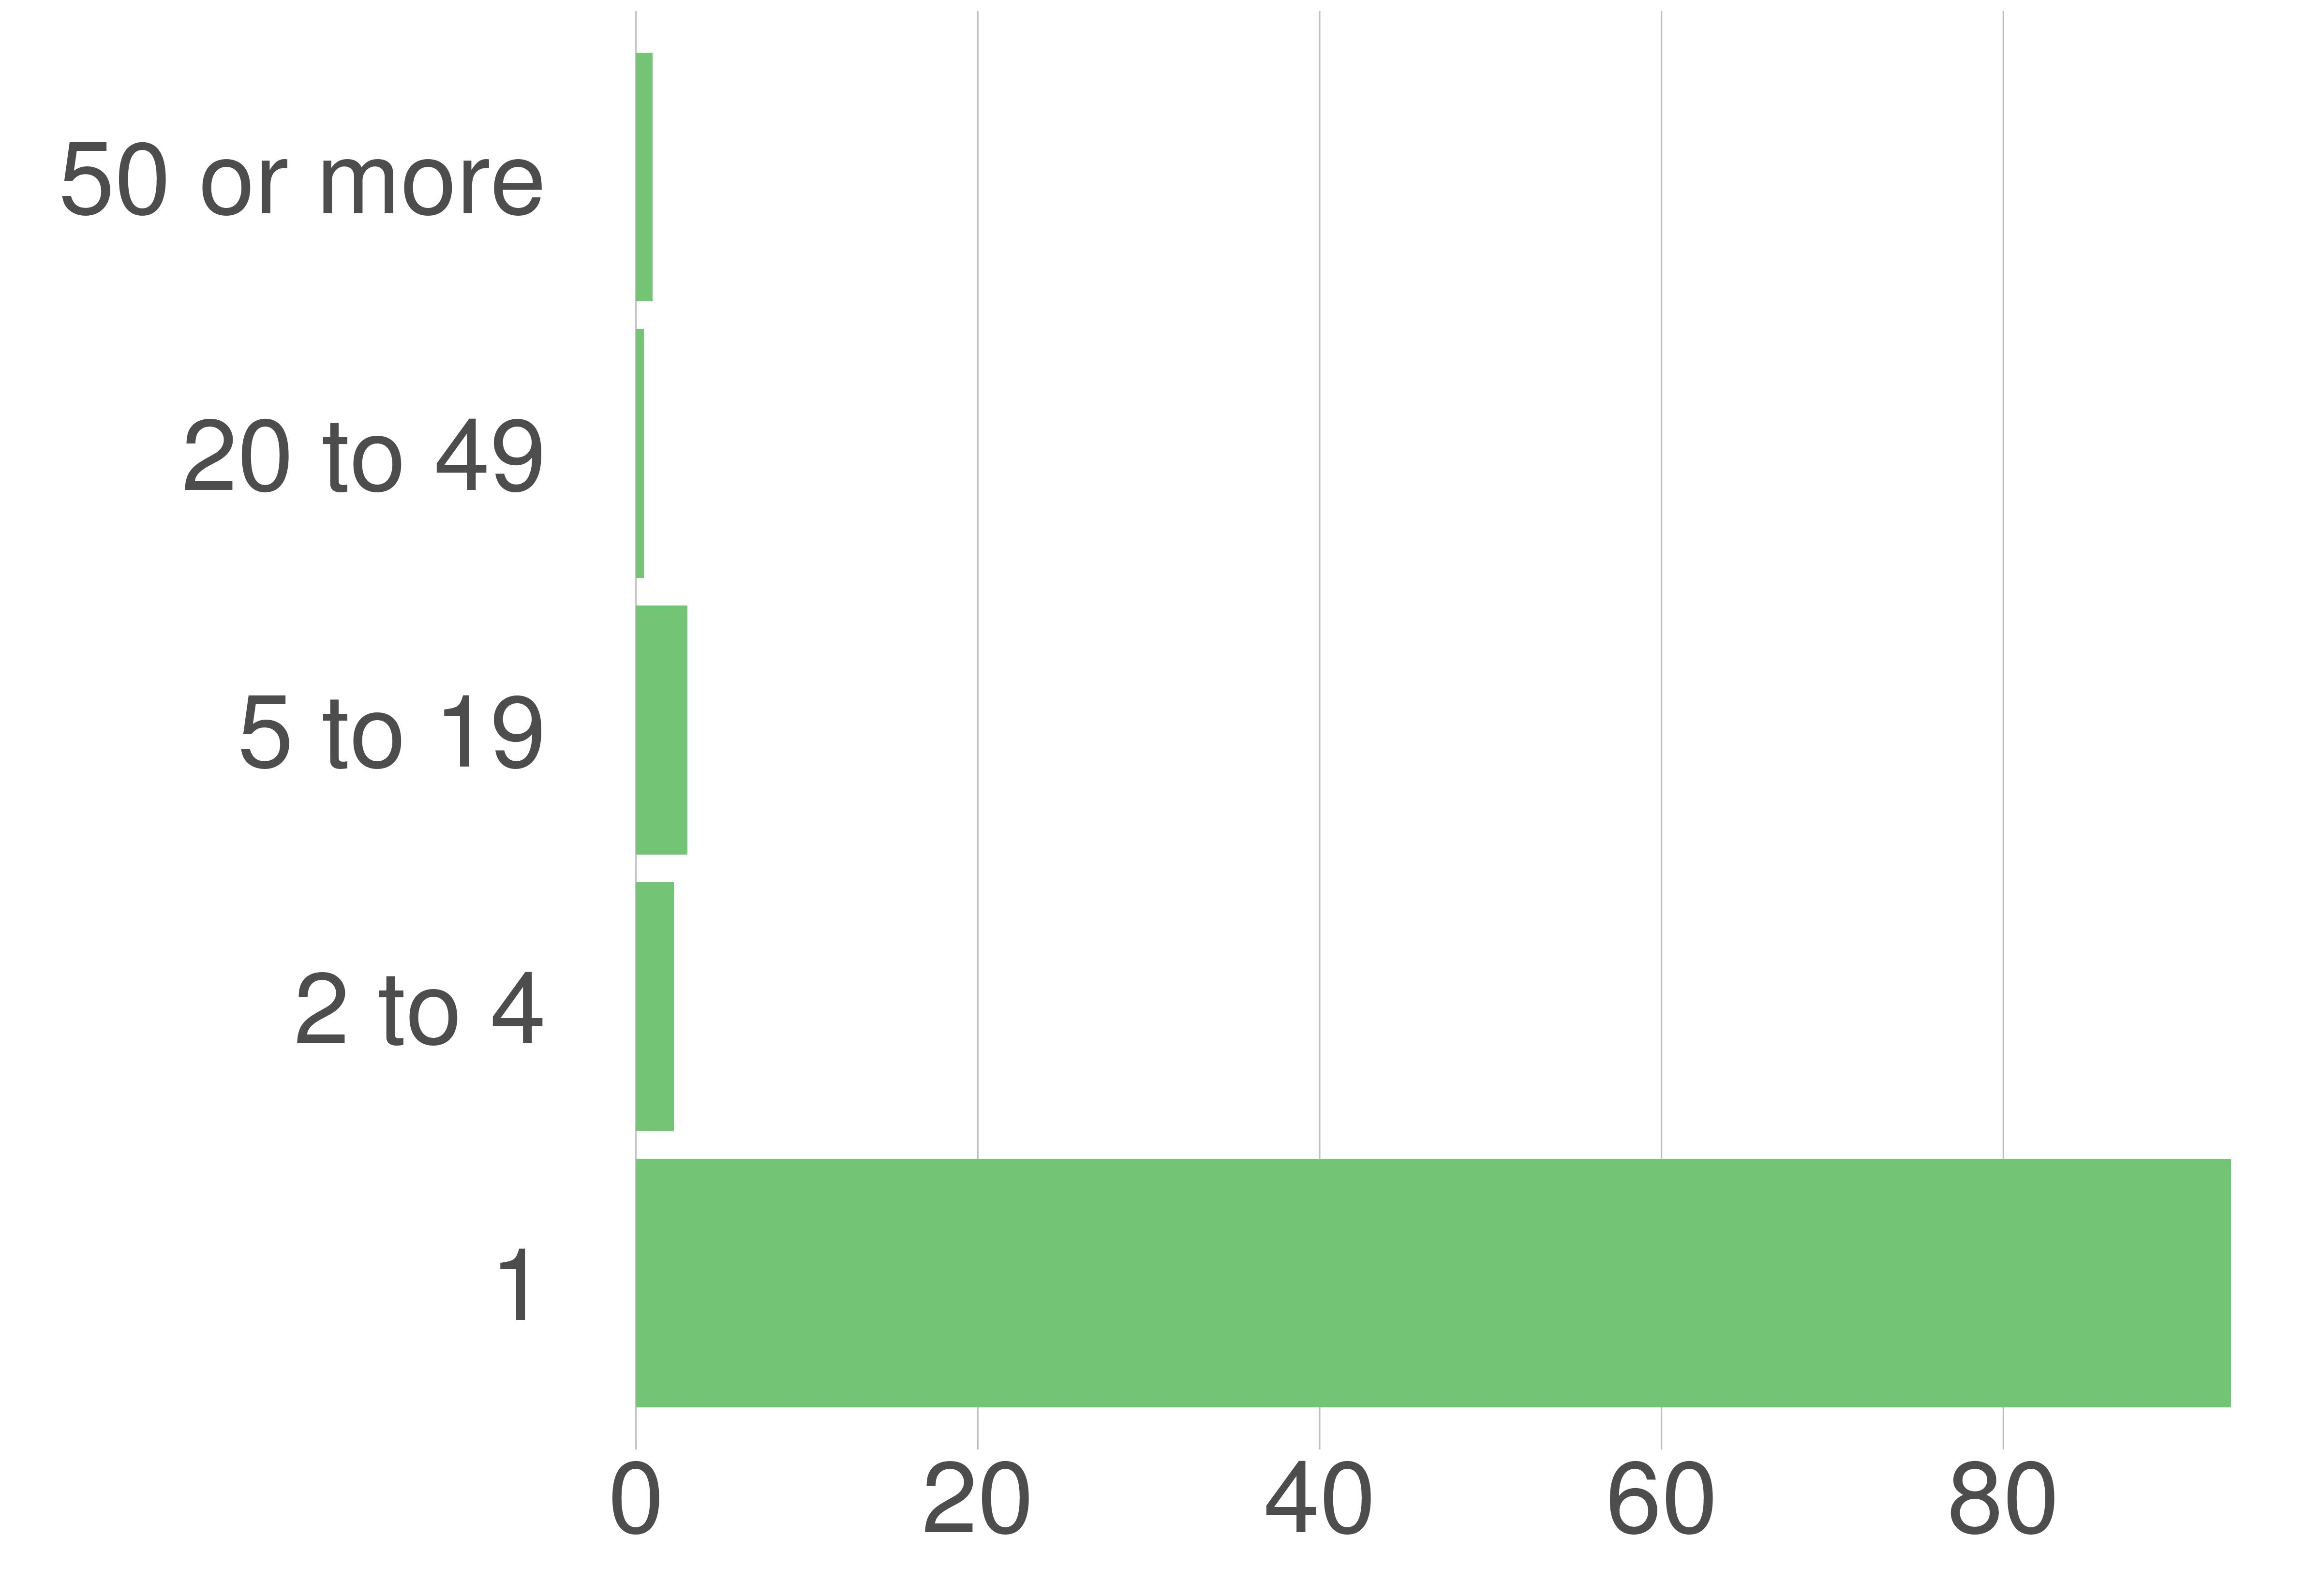

The file beside this chart, header and first rows:
variable, value, value_prop
1, 22040, 93.33
2 to 4, 523, 2.21
5 to 19, 711, 3.01
20 to 49, 110, 0.47
50 or more, 231, 0.98
